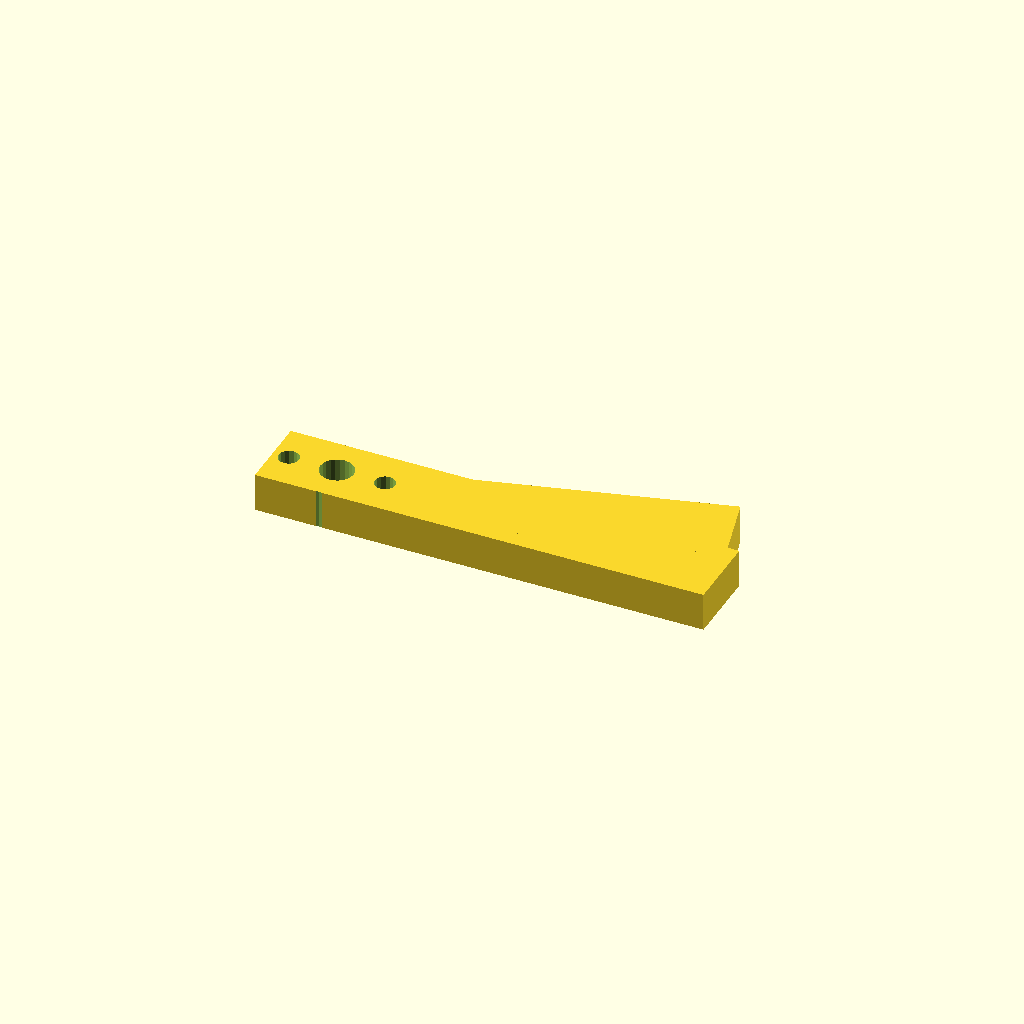
Cell 1: rendered with the file's own defaults.
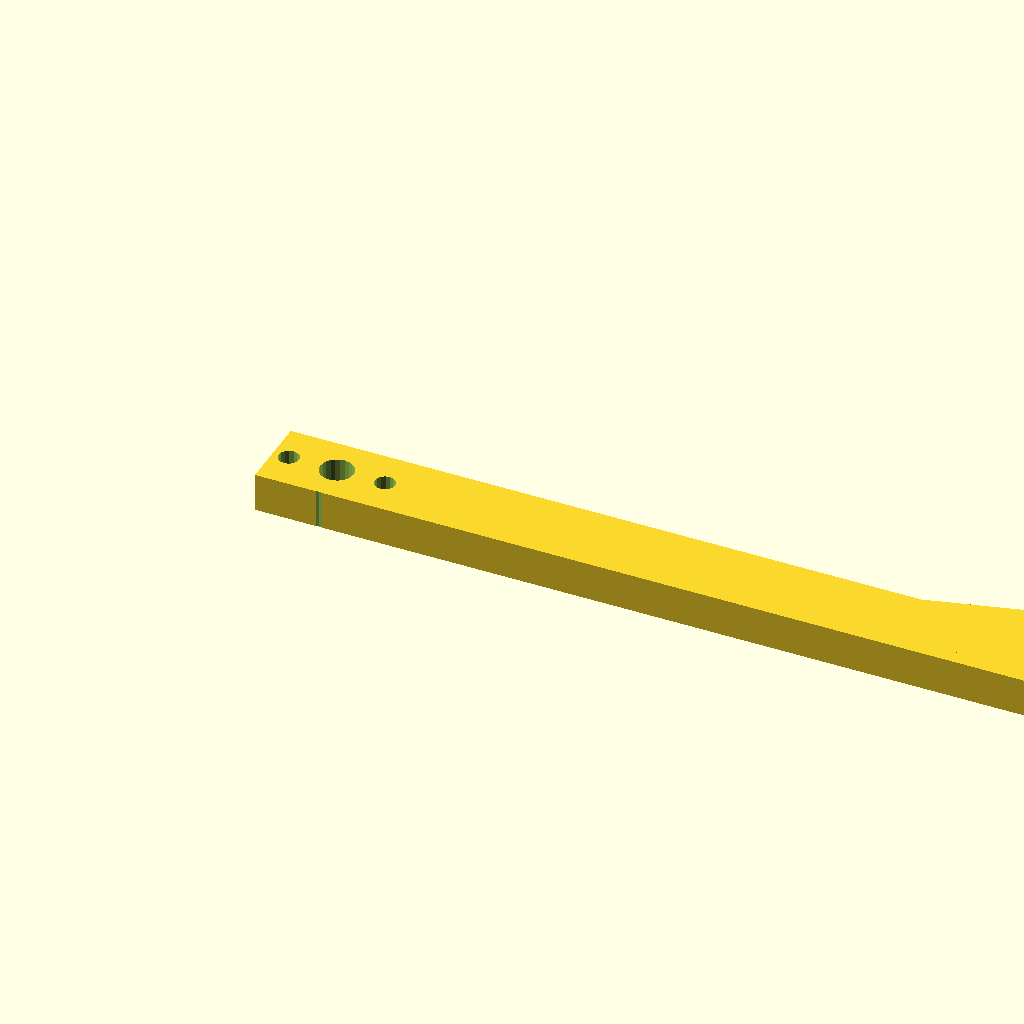
Cell 2: the same model with lever_len = 140.
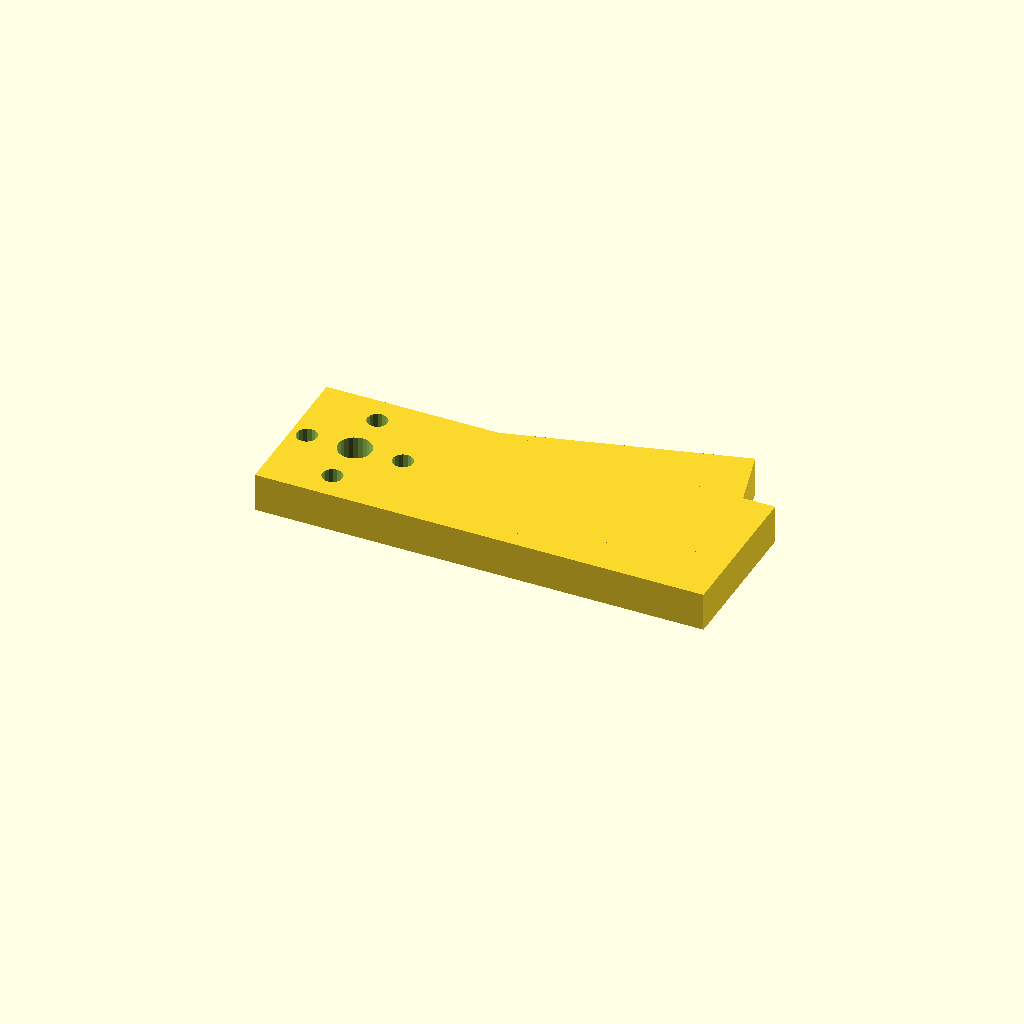
Cell 3 — lever_w set to 24, the other parameters unchanged.
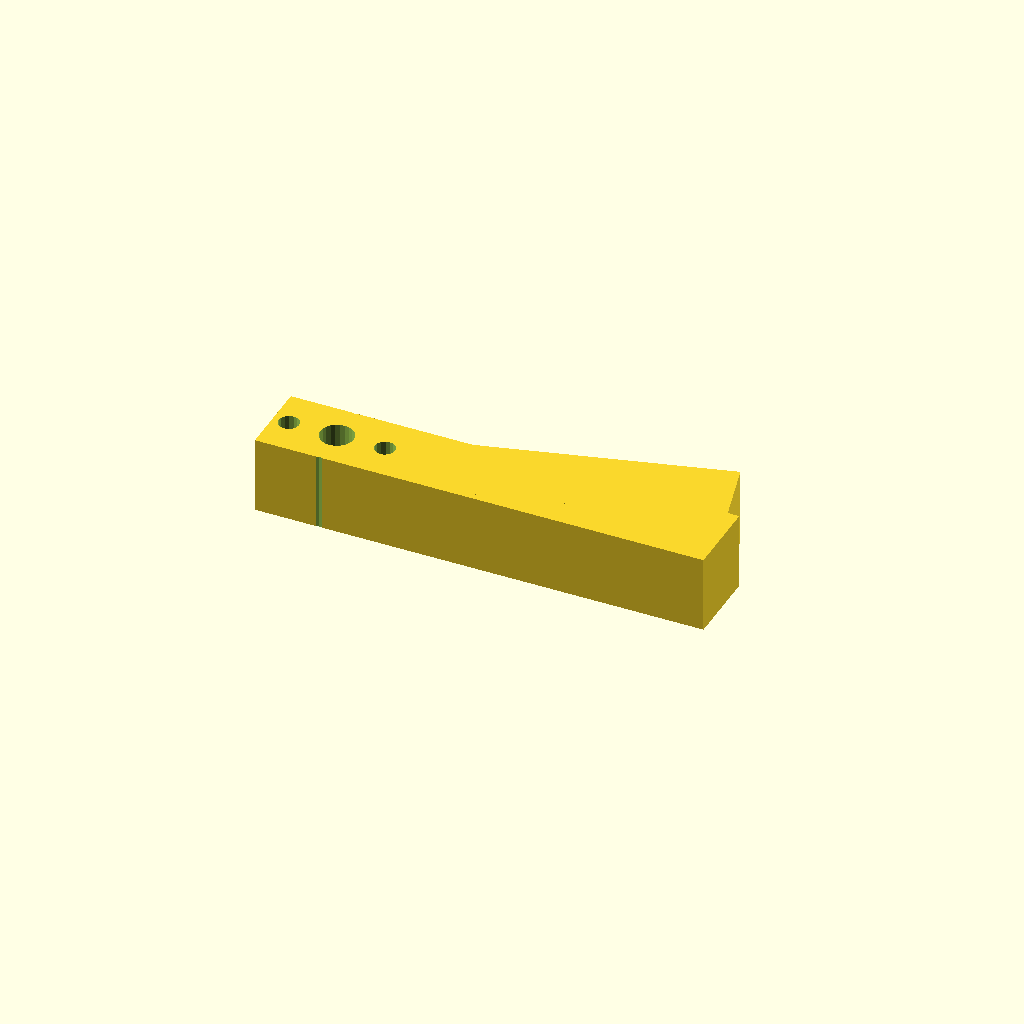
Cell 4 — lever_thick set to 12, the other parameters unchanged.
One fixed orthographic camera (rotation 55°, 0°, 25°; colour scheme Cornfield) for every cell.
OpenSCAD source file cad/sort_gate_lever.scad:
// =============================================
// Riftbound Card Sorter — Sort Gate Lever
// =============================================
// Print 2× (primary deflect gate + secondary bin select)
// Servo horn drives the lever to route cards left/right
// Material: PETG (flex-resistant), 0.2mm, 60% infill
// =============================================

lever_len    = 70;
lever_w      = 12;
lever_thick  = 6;
pivot_x      = 10;
pivot_dia    = 5.2;

// Servo horn (25T standard)
horn_pcd     = 15;
horn_hole_d  = 3.2;
horn_ctr_d   = 5.2;

// Paddle at tip (deflects cards)
paddle_l     = 40;
paddle_angle = 15;  // degrees, angled to guide card smoothly

module gate_lever() {
    difference() {
        union() {
            // Main lever body
            cube([lever_len, lever_w, lever_thick]);

            // Paddle (angled deflector at tip)
            translate([lever_len - paddle_l, 0, 0])
                rotate([0, 0, paddle_angle])
                cube([paddle_l, lever_w, lever_thick]);
        }

        // Pivot hole
        translate([pivot_x, lever_w / 2, -0.1])
            cylinder(d = pivot_dia, h = lever_thick + 0.2, $fn = 24);

        // Servo horn center + 4× M3 holes
        translate([pivot_x, lever_w / 2, -0.1])
            cylinder(d = horn_ctr_d, h = lever_thick + 0.2, $fn = 24);

        for (a = [0, 90, 180, 270])
            translate([
                pivot_x + cos(a) * horn_pcd / 2,
                lever_w / 2 + sin(a) * horn_pcd / 2,
                -0.1
            ])
                cylinder(d = horn_hole_d, h = lever_thick + 0.2, $fn = 16);
    }
}

gate_lever();

// =============================================
// PRINT ORIENTATION: flat face down
// SUPPORTS: none needed
// PRINT 2× (mirror in slicer for second lever)
// =============================================
Parameter table extracted from the source (name, type, default, range or options):
lever_len: number, default 70
lever_w: number, default 12
lever_thick: number, default 6
pivot_x: number, default 10
pivot_dia: number, default 5.2
horn_pcd: number, default 15
horn_hole_d: number, default 3.2
horn_ctr_d: number, default 5.2
paddle_l: number, default 40
paddle_angle: number, default 15
